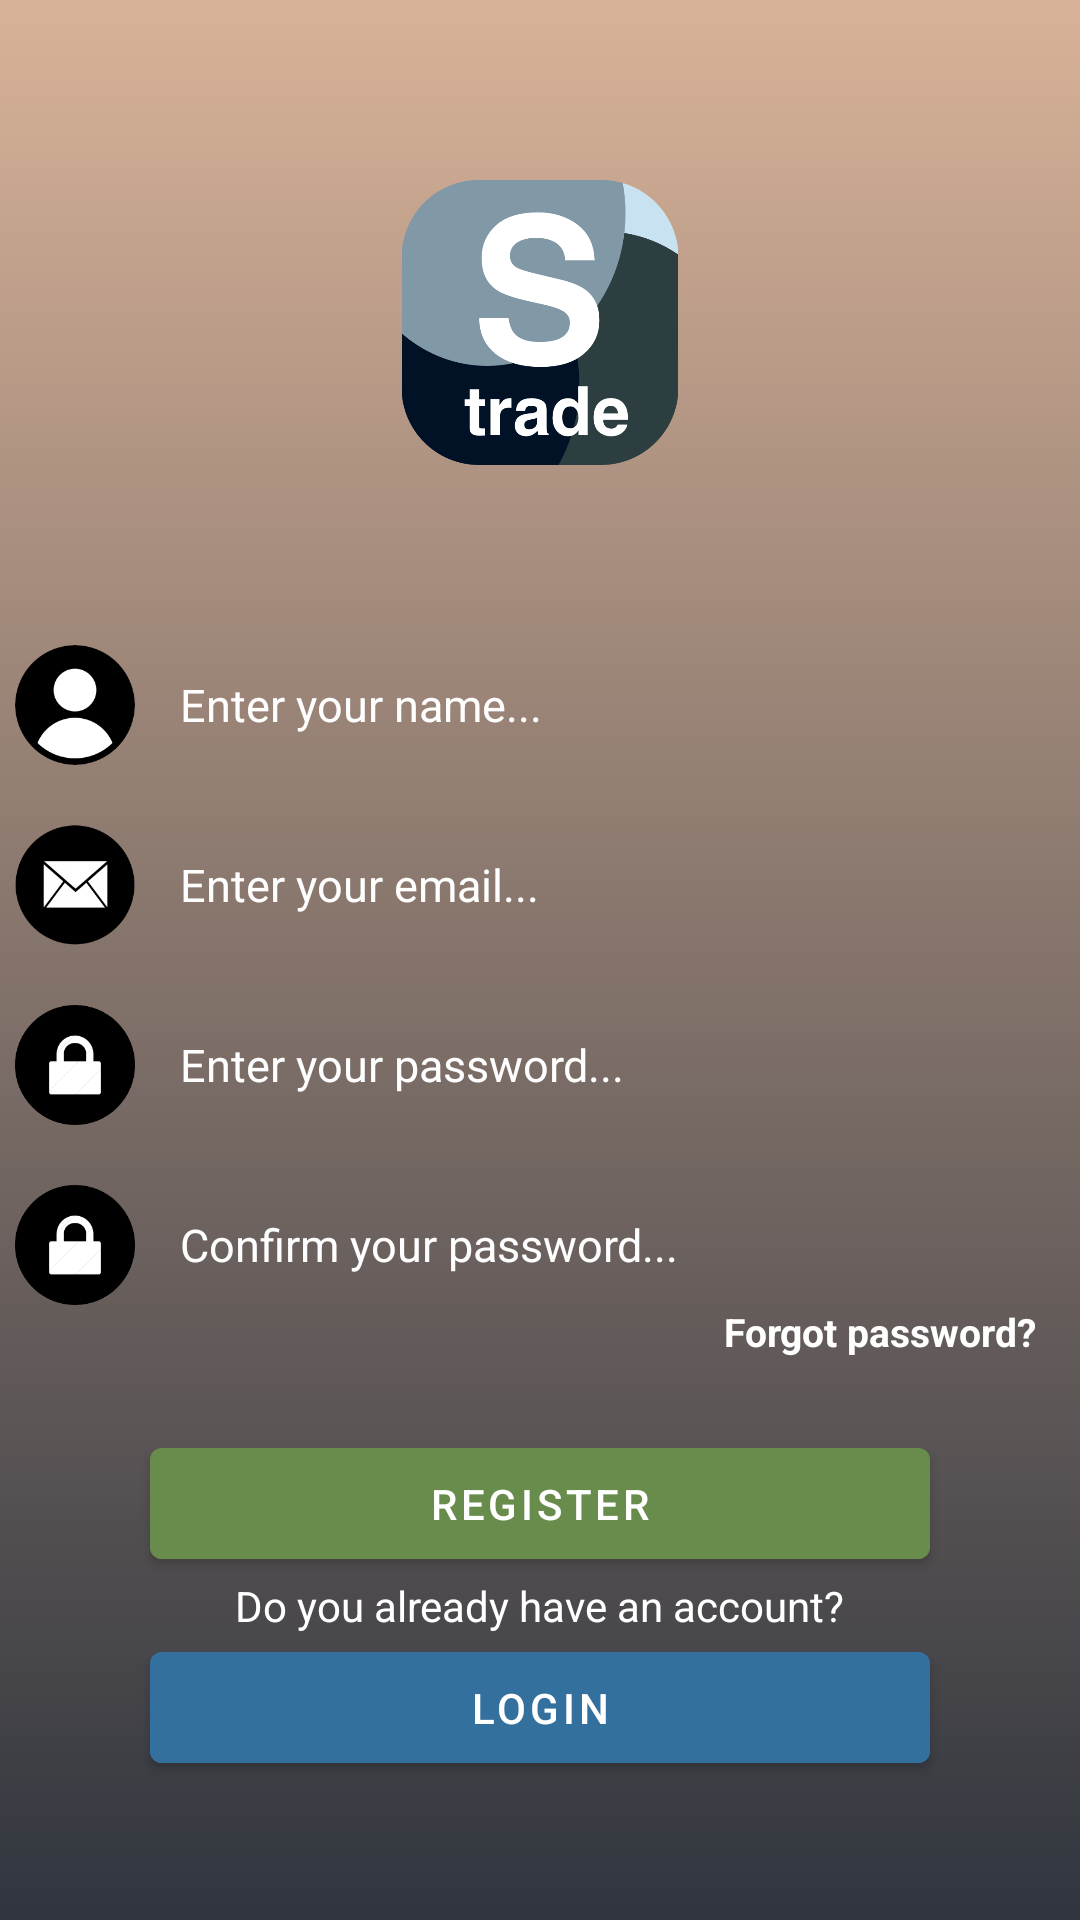

This screen was rendered from an Android layout file. Write that file and the resources it references.
<!-- AndroidManifest.xml: application theme Theme.ConTrade -->
<!-- res/layout/activity_register.xml -->
<?xml version="1.0" encoding="utf-8"?>
<LinearLayout xmlns:android="http://schemas.android.com/apk/res/android"
    android:layout_width="match_parent"
    android:layout_height="match_parent"
    android:orientation="vertical"
    android:background="@drawable/bg_gradient">

    <ImageView
        android:id="@+id/register_layout_back_button"
        android:layout_marginTop="20dp"
        android:layout_marginStart="20dp"
        android:layout_width="45dp"
        android:layout_height="35dp"
        android:src="@drawable/ic_left_arrow"/>

    <ImageView
        android:layout_width="100dp"
        android:layout_height="100dp"
        android:layout_gravity="center"
        android:layout_marginBottom="60dp"
        android:src="@drawable/img_strade" />
    <RelativeLayout
        android:id="@+id/register_layout_formLayout"
        android:layout_width="match_parent"
        android:layout_height="wrap_content">

        <RelativeLayout
            android:id="@+id/register_layout_nameLayout"
            android:layout_width="match_parent"
            android:layout_height="wrap_content"
            android:gravity="center_horizontal">

            <ImageView
                android:id="@+id/register_layout_iconUsername"
                android:layout_width="40dp"
                android:layout_height="40dp"
                android:src="@drawable/img_username"
                android:layout_marginEnd="10dp"/>

            <EditText
                android:id="@+id/register_layout_edtName"
                android:layout_width="295dp"
                android:layout_height="wrap_content"
                android:layout_marginStart="5dp"
                android:layout_toEndOf="@+id/register_layout_iconUsername"
                android:layout_centerVertical="true"
                android:background="@android:color/transparent"
                android:backgroundTint="#000000"
                android:ems="10"
                android:textSize="15sp"
                android:hint="Enter your name..."
                android:inputType="textPersonName"
                android:textColor="#FEFEFE"
                android:textColorHint="#FEFEFE" />

        </RelativeLayout>

        <RelativeLayout
            android:id="@+id/register_layout_emailLayout"
            android:layout_width="match_parent"
            android:layout_height="wrap_content"
            android:gravity="center_horizontal"
            android:layout_below="@id/register_layout_nameLayout"
            android:layout_marginTop="20dp">

            <ImageView
                android:id="@+id/register_layout_icon_email"
                android:layout_width="40dp"
                android:layout_height="40dp"
                android:src="@drawable/img_email"
                android:layout_marginEnd="10dp" />

            <EditText
                android:id="@+id/register_layout_edtEmail"
                android:layout_width="295dp"
                android:layout_height="wrap_content"
                android:layout_marginStart="5dp"
                android:layout_toEndOf="@id/register_layout_icon_email"
                android:backgroundTint="#FEFEFE"
                android:background="@android:color/transparent"
                android:ems="10"
                android:textSize="15sp"
                android:hint="Enter your email..."
                android:inputType="textEmailAddress"
                android:layout_centerVertical="true"
                android:textColor="#FEFEFE"
                android:textColorHint="#FEFEFE" />
        </RelativeLayout>

        <RelativeLayout
            android:id="@+id/register_layout_passwordLayout"
            android:layout_width="match_parent"
            android:layout_height="wrap_content"
            android:layout_below="@id/register_layout_emailLayout"
            android:gravity="center_horizontal"
            android:layout_marginTop="20dp">

            <ImageView
                android:id="@+id/register_layout_icon_password"
                android:layout_width="40dp"
                android:layout_height="40dp"
                android:layout_marginEnd="10dp"
                android:src="@drawable/img_password"
                android:foregroundGravity="center_horizontal" />

            <EditText
                android:id="@+id/register_layout_edtPassword"
                android:layout_width="295dp"
                android:layout_height="wrap_content"
                android:layout_marginStart="5dp"
                android:layout_toEndOf="@id/register_layout_icon_password"
                android:backgroundTint="#FEFEFE"
                android:ems="10"
                android:textSize="15sp"
                android:background="@android:color/transparent"
                android:foregroundGravity="center_horizontal"
                android:layout_centerVertical="true"
                android:hint="Enter your password..."
                android:inputType="textPassword"
                android:textColor="#FEFEFE"
                android:textColorHint="#FEFEFE" />
        </RelativeLayout>

        <RelativeLayout
            android:id="@+id/register_layout_confirmPasswordLayout"
            android:layout_width="match_parent"
            android:layout_height="wrap_content"
            android:layout_below="@id/register_layout_passwordLayout"
            android:gravity="center_horizontal"
            android:layout_marginTop="20dp">

            <ImageView
                android:id="@+id/register_layout_icon_ConfirmPassword"
                android:layout_width="40dp"
                android:layout_height="40dp"
                android:layout_marginEnd="10dp"
                android:src="@drawable/img_password"
                android:foregroundGravity="center_horizontal" />

            <EditText
                android:id="@+id/register_layout_edtConfirmPassword"
                android:layout_width="295dp"
                android:layout_height="wrap_content"
                android:layout_marginStart="5dp"
                android:layout_toEndOf="@id/register_layout_icon_ConfirmPassword"
                android:backgroundTint="#FEFEFE"
                android:ems="10"
                android:background="@android:color/transparent"
                android:foregroundGravity="center_horizontal"
                android:layout_centerVertical="true"
                android:textSize="15sp"
                android:hint="Confirm your password..."
                android:inputType="textPassword"
                android:textColor="#FEFEFE"
                android:textColorHint="#FEFEFE" />
        </RelativeLayout>

        <TextView
            android:id="@+id/register_layout_forgot_password"
            android:layout_width="match_parent"
            android:layout_height="wrap_content"
            android:layout_below="@+id/register_layout_confirmPasswordLayout"
            android:layout_gravity="center_horizontal"
            android:gravity="right"
            android:layout_marginEnd="15dp"
            android:text="Forgot password?"
            android:textColor="#FFFF"
            android:textSize="13sp"
            android:textStyle="bold" />


        <TextView
            android:id="@+id/register_layout_errorLogin"
            android:layout_width="match_parent"
            android:layout_height="wrap_content"
            android:layout_below="@+id/register_layout_forgot_password"
            android:gravity="center_horizontal"
            android:layout_marginTop="5dp"
            android:textColor="#CC0000"
            android:textStyle="bold" />
    </RelativeLayout>

    <LinearLayout
        android:id="@+id/linearLayout"
        android:layout_width="match_parent"
        android:layout_height="wrap_content"
        android:orientation="vertical">

        <Button
            android:id="@+id/register_layout_register"
            android:layout_width="260dp"
            android:layout_height="49dp"
            android:backgroundTint="@color/primary_green"
            android:text="register"
            android:layout_gravity="center_horizontal"/>
        <TextView
            android:layout_width="wrap_content"
            android:layout_height="wrap_content"
            android:textColor="#FFF"
            android:text="Do you already have an account?"
            android:layout_gravity="center_horizontal"/>

        <Button
            android:id="@+id/register_layout_login"
            android:layout_width="260dp"
            android:layout_height="49dp"
            android:backgroundTint="@color/primary_blue"
            android:text="login"
            android:layout_gravity="center_horizontal"/>

    </LinearLayout>

</LinearLayout>
<!-- resources referenced by this layout -->
<resources>
  <color name="primary_blue">#34709E</color>
  <color name="primary_green">#678C4B</color>
  <!-- drawable bg_gradient (drawable) -->
  <?xml version="1.0" encoding="utf-8"?>
  <selector xmlns:android="http://schemas.android.com/apk/res/android">
  
      <item>
          <shape>
              <gradient android:angle="90"
                  android:startColor="#30353E"
                  android:endColor="#D8B298"></gradient>
          </shape>
      </item>
  </selector>
  <!-- drawable ic_left_arrow (drawable) -->
  <vector xmlns:android="http://schemas.android.com/apk/res/android"
      android:width="612dp"
      android:height="612dp"
      android:viewportWidth="612"
      android:viewportHeight="612">
    <path
        android:fillColor="@color/primary_dark_blue"
        android:pathData="M306,0C136.992,0 0,136.992 0,306c0,168.988 136.992,306 306,306s306,-137.012 306,-306C612,136.992 475.008,0 306,0zM439.875,325.125H237.418l78.813,78.814c7.479,7.478 7.479,19.584 0,27.042c-7.478,7.479 -19.583,7.479 -27.042,0l-108.19,-108.189c-4.571,-4.571 -6.005,-10.863 -4.954,-16.792c-1.052,-5.929 0.383,-12.221 4.973,-16.811l108.19,-108.19c7.478,-7.478 19.584,-7.478 27.043,0c7.478,7.478 7.478,19.584 0,27.043l-78.833,78.833h202.457c10.557,0 19.125,8.568 19.125,19.125C459,316.557 450.432,325.125 439.875,325.125z"/>
  </vector>
  <!-- drawable img_email: png bitmap (drawable, 7208 bytes) -->
  <!-- drawable img_password: png bitmap (drawable, 4392 bytes) -->
  <!-- drawable img_strade: png bitmap (drawable, 45100 bytes) -->
  <!-- drawable img_username: png bitmap (drawable, 6838 bytes) -->
  <style name="Theme.ConTrade" parent="Theme.MaterialComponents.DayNight.DarkActionBar">
          
          <item name="colorPrimary">@color/purple_500</item>
          <item name="colorPrimaryVariant">@color/purple_700</item>
          <item name="colorOnPrimary">@color/white</item>
          
          <item name="colorSecondary">@color/teal_200</item>
          <item name="colorSecondaryVariant">@color/teal_700</item>
          <item name="colorOnSecondary">@color/black</item>
          
          <item name="android:statusBarColor" tools:targetApi="l">?attr/colorPrimaryVariant</item>
          
      </style>
  <color name="purple_500">#FF6200EE</color>
  <color name="purple_700">#FF3700B3</color>
  <color name="white">#FFFFFFFF</color>
  <color name="teal_200">#FF03DAC5</color>
  <color name="teal_700">#FF018786</color>
  <color name="black">#FF000000</color>
</resources>
